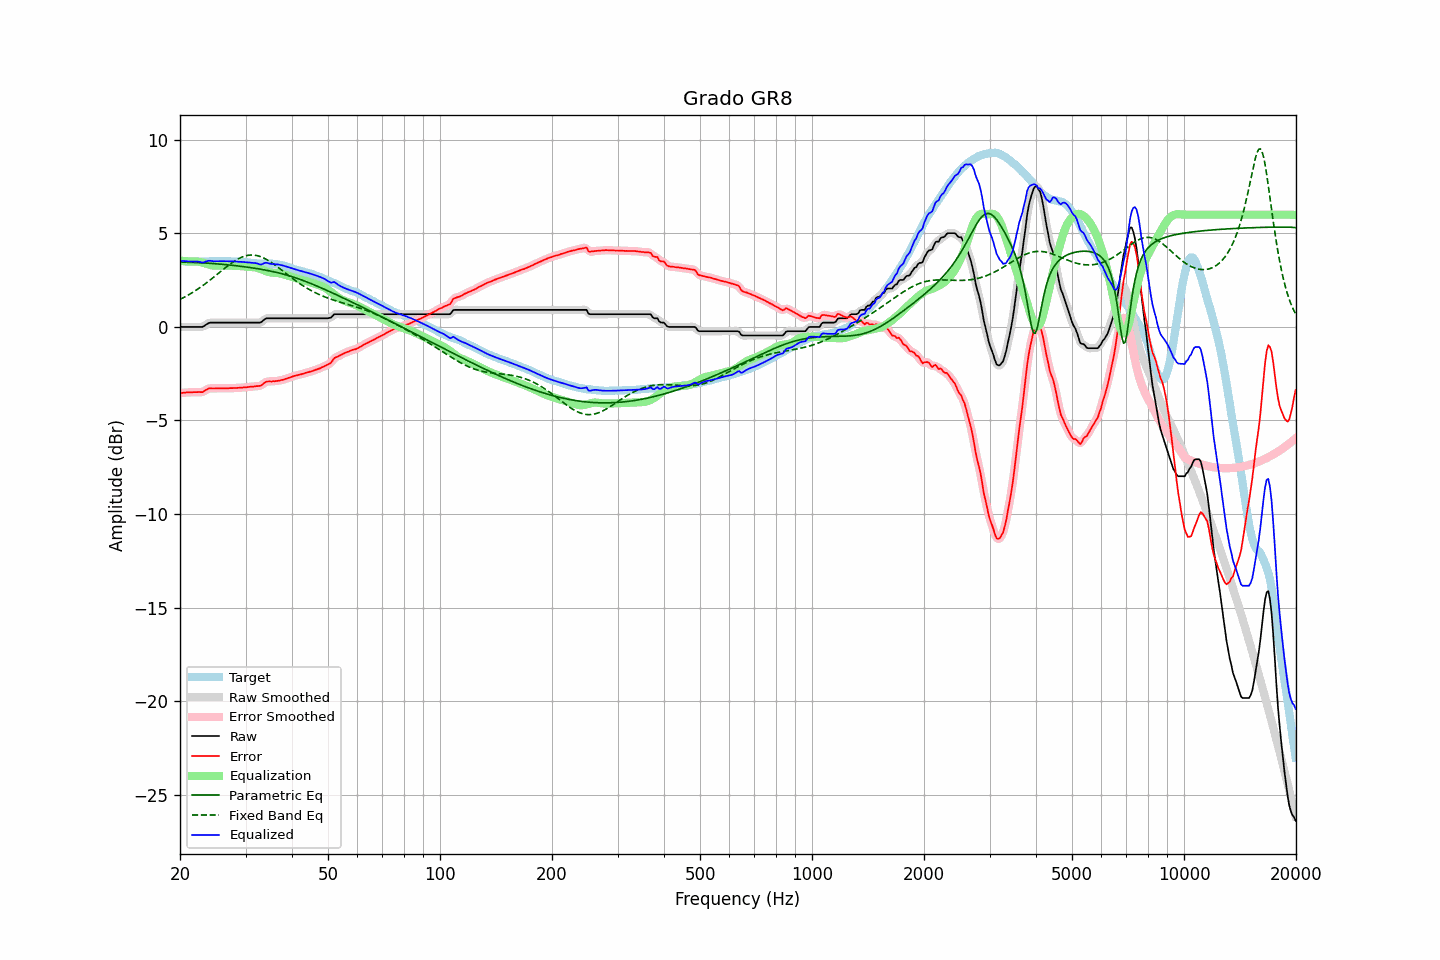

The table this chart was drawn from, first rows:
frequency, raw, error, smoothed, error_smoothed, equalization, parametric_eq, fixed_band_eq, equalized_raw, equalized_smoothed, target
20.00, 0.00, -3.54, -0.00, -3.54, 3.54, 3.46, 1.47, 3.54, 3.54, 3.54
20.20, 0.00, -3.53, -0.00, -3.53, 3.53, 3.46, 1.51, 3.53, 3.53, 3.53
20.40, 0.00, -3.52, -0.00, -3.52, 3.52, 3.46, 1.56, 3.52, 3.52, 3.52
20.61, 0.00, -3.52, -0.00, -3.51, 3.51, 3.46, 1.60, 3.51, 3.51, 3.52
20.81, 0.00, -3.50, 0.00, -3.50, 3.51, 3.46, 1.65, 3.51, 3.51, 3.50
21.02, 0.00, -3.50, 0.00, -3.50, 3.50, 3.45, 1.70, 3.50, 3.50, 3.50
21.23, 0.00, -3.50, 0.00, -3.50, 3.50, 3.45, 1.75, 3.50, 3.50, 3.50
21.44, 0.00, -3.50, 0.00, -3.49, 3.49, 3.45, 1.80, 3.49, 3.49, 3.50
21.66, 0.00, -3.49, 0.00, -3.49, 3.49, 3.45, 1.85, 3.49, 3.49, 3.49
21.87, 0.00, -3.49, 0.00, -3.49, 3.49, 3.44, 1.90, 3.49, 3.49, 3.49
22.09, 0.00, -3.49, 0.00, -3.48, 3.50, 3.44, 1.96, 3.50, 3.50, 3.49
22.31, 0.00, -3.49, 0.00, -3.48, 3.49, 3.43, 2.02, 3.49, 3.49, 3.49
22.54, 0.00, -3.48, -0.00, -3.49, 3.48, 3.43, 2.08, 3.48, 3.47, 3.48
22.76, 0.00, -3.48, -0.00, -3.49, 3.46, 3.43, 2.14, 3.46, 3.46, 3.48
22.99, 0.00, -3.48, 0.01, -3.47, 3.44, 3.42, 2.20, 3.44, 3.45, 3.48
23.22, 0.05, -3.43, 0.05, -3.43, 3.41, 3.42, 2.26, 3.46, 3.46, 3.48
23.45, 0.11, -3.37, 0.10, -3.38, 3.38, 3.41, 2.32, 3.49, 3.49, 3.48
23.69, 0.16, -3.33, 0.16, -3.33, 3.35, 3.41, 2.39, 3.51, 3.52, 3.49
23.92, 0.21, -3.28, 0.20, -3.30, 3.33, 3.40, 2.46, 3.54, 3.53, 3.49
24.16, 0.23, -3.28, 0.23, -3.28, 3.30, 3.40, 2.52, 3.53, 3.53, 3.51
24.40, 0.23, -3.29, 0.23, -3.28, 3.29, 3.39, 2.59, 3.52, 3.52, 3.52
24.65, 0.23, -3.29, 0.23, -3.29, 3.28, 3.38, 2.66, 3.51, 3.51, 3.52
24.89, 0.23, -3.29, 0.23, -3.29, 3.27, 3.38, 2.73, 3.50, 3.50, 3.52
25.14, 0.23, -3.28, 0.23, -3.28, 3.28, 3.37, 2.80, 3.51, 3.51, 3.51
25.39, 0.23, -3.28, 0.23, -3.28, 3.28, 3.36, 2.87, 3.51, 3.51, 3.51
25.65, 0.23, -3.29, 0.23, -3.28, 3.28, 3.35, 2.94, 3.51, 3.51, 3.52
25.91, 0.23, -3.29, 0.23, -3.29, 3.28, 3.35, 3.01, 3.51, 3.51, 3.52
26.16, 0.23, -3.28, 0.23, -3.29, 3.28, 3.34, 3.08, 3.51, 3.51, 3.51
26.43, 0.23, -3.28, 0.23, -3.28, 3.28, 3.33, 3.15, 3.51, 3.51, 3.51
26.69, 0.23, -3.28, 0.23, -3.28, 3.28, 3.32, 3.22, 3.51, 3.51, 3.51
26.96, 0.23, -3.28, 0.23, -3.28, 3.28, 3.31, 3.28, 3.51, 3.51, 3.51
27.23, 0.23, -3.27, 0.23, -3.27, 3.28, 3.31, 3.35, 3.51, 3.51, 3.50
27.50, 0.23, -3.27, 0.23, -3.27, 3.27, 3.30, 3.41, 3.50, 3.50, 3.50
27.77, 0.23, -3.27, 0.23, -3.27, 3.27, 3.29, 3.47, 3.50, 3.50, 3.50
28.05, 0.23, -3.27, 0.23, -3.27, 3.27, 3.28, 3.52, 3.50, 3.50, 3.50
28.33, 0.23, -3.27, 0.23, -3.26, 3.26, 3.27, 3.58, 3.49, 3.49, 3.50
28.62, 0.23, -3.25, 0.23, -3.26, 3.26, 3.26, 3.63, 3.49, 3.49, 3.48
28.90, 0.23, -3.25, 0.23, -3.25, 3.25, 3.25, 3.67, 3.48, 3.48, 3.48
29.19, 0.23, -3.24, 0.23, -3.24, 3.25, 3.24, 3.71, 3.48, 3.48, 3.47
29.48, 0.23, -3.24, 0.23, -3.24, 3.24, 3.23, 3.75, 3.47, 3.47, 3.47
29.78, 0.23, -3.23, 0.23, -3.23, 3.23, 3.21, 3.78, 3.46, 3.46, 3.46
30.08, 0.23, -3.24, 0.23, -3.23, 3.22, 3.20, 3.80, 3.45, 3.45, 3.47
30.38, 0.23, -3.22, 0.23, -3.22, 3.22, 3.19, 3.82, 3.45, 3.45, 3.45
30.68, 0.23, -3.20, 0.23, -3.21, 3.21, 3.18, 3.83, 3.44, 3.44, 3.43
30.99, 0.23, -3.19, 0.23, -3.20, 3.20, 3.17, 3.84, 3.43, 3.43, 3.42
31.30, 0.23, -3.19, 0.23, -3.19, 3.20, 3.15, 3.84, 3.43, 3.43, 3.42
31.61, 0.23, -3.19, 0.23, -3.18, 3.19, 3.14, 3.84, 3.42, 3.42, 3.42
31.93, 0.23, -3.17, 0.23, -3.17, 3.18, 3.13, 3.83, 3.41, 3.41, 3.40
32.24, 0.23, -3.16, 0.23, -3.17, 3.16, 3.11, 3.81, 3.39, 3.38, 3.39
32.57, 0.23, -3.15, 0.22, -3.16, 3.13, 3.10, 3.79, 3.36, 3.36, 3.38
32.89, 0.23, -3.15, 0.24, -3.14, 3.10, 3.08, 3.76, 3.33, 3.35, 3.38
33.22, 0.28, -3.10, 0.29, -3.09, 3.07, 3.07, 3.72, 3.35, 3.36, 3.38
33.55, 0.36, -3.02, 0.36, -3.03, 3.03, 3.05, 3.69, 3.39, 3.39, 3.38
33.89, 0.43, -2.96, 0.42, -2.97, 3.00, 3.04, 3.64, 3.43, 3.41, 3.39
34.23, 0.46, -2.92, 0.45, -2.93, 2.97, 3.02, 3.60, 3.43, 3.42, 3.38
34.57, 0.46, -2.92, 0.47, -2.92, 2.94, 3.01, 3.54, 3.40, 3.40, 3.38
34.92, 0.46, -2.91, 0.46, -2.91, 2.92, 2.99, 3.49, 3.38, 3.38, 3.37
35.27, 0.46, -2.92, 0.46, -2.91, 2.90, 2.97, 3.43, 3.36, 3.36, 3.38
35.62, 0.46, -2.90, 0.46, -2.91, 2.90, 2.95, 3.37, 3.36, 3.36, 3.36
35.97, 0.46, -2.90, 0.46, -2.90, 2.89, 2.93, 3.31, 3.35, 3.35, 3.36
... 635 more rows
